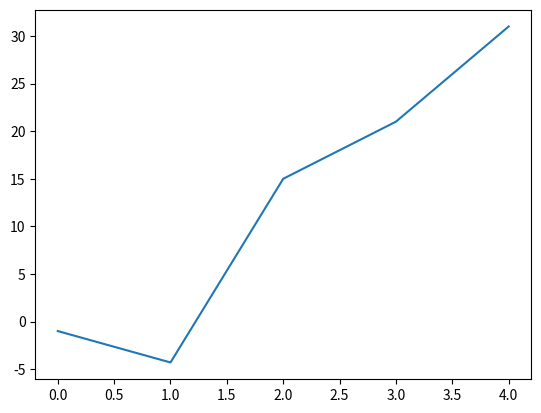

Write the Python code that produced this figure.
import matplotlib.pyplot as plt

data = [-1, -4.3, 15, 21, 31]
plt.plot(data)  # x軸是 0,1,2,3,4
plt.show()

